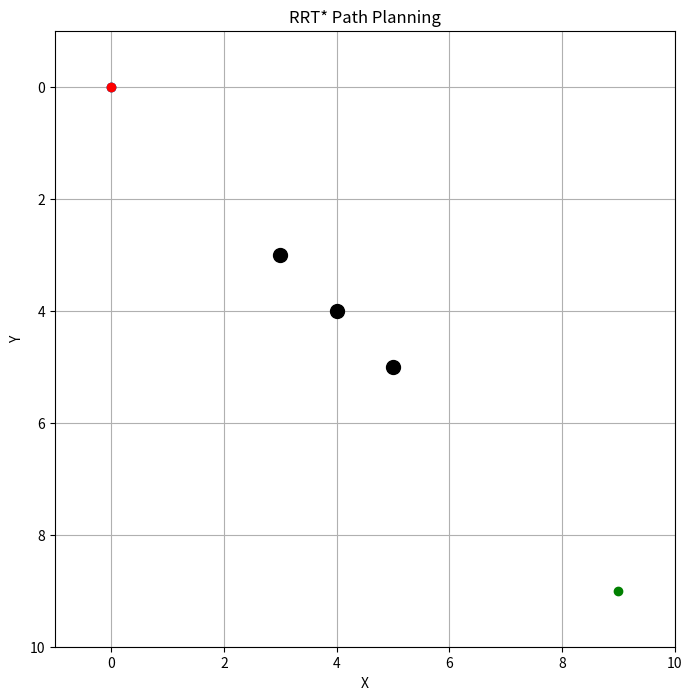

The matplotlib source for this figure:
#we need to develop an rrt algorithm where the grid is essentially the camera feed pixel coords

import numpy as np
import matplotlib.pyplot as plt

# Define the RRT class
class RRTStar:
    def __init__(self, start, goal, obstacles, grid_size, max_iter, step_size, min_dist):
        self.start = start
        self.goal = goal
        self.obstacles = obstacles
        self.grid_size = grid_size
        self.max_iter = max_iter
        self.step_size = step_size
        self.min_dist = min_dist
        self.nodes = [start]
        self.parent = [0]
        self.cost = [0]

    def generate_random_point(self):
        return (np.random.randint(0, self.grid_size[0]), np.random.randint(0, self.grid_size[1]))

    def is_valid_point(self, point):
        if point[0] < 0 or point[0] >= self.grid_size[0] or point[1] < 0 or point[1] >= self.grid_size[1]:
            return False
        for obstacle in self.obstacles:
            if np.linalg.norm(np.array(point) - np.array(obstacle)) <= self.min_dist:
                return False
        return True

    def nearest_node(self, point):
        distances = [np.linalg.norm(np.array(point) - np.array(node)) for node in self.nodes]
        nearest_index = np.argmin(distances)
        return nearest_index

    def new_node(self, nearest_index, target):
        direction = np.array(target) - np.array(self.nodes[nearest_index])
        distance = np.linalg.norm(direction)
        if distance > self.step_size:
            direction = direction / distance * self.step_size
        new_point = tuple(np.array(self.nodes[nearest_index]) + direction.astype(int))
        return new_point

    def get_parent(self, new_node):
        distances = [np.linalg.norm(np.array(new_node) - np.array(node)) for node in self.nodes]
        min_dist_index = np.argmin(distances)
        return min_dist_index

    def cost_to_node(self, index):
        cost = 0
        while index != 0:
            cost += np.linalg.norm(np.array(self.nodes[index]) - np.array(self.nodes[self.parent[index]]))
            index = self.parent[index]
        return cost

    def rewire(self, new_node_index):
        for i in range(len(self.nodes)):
            if np.linalg.norm(np.array(self.nodes[i]) - np.array(self.nodes[new_node_index])) <= self.step_size:
                if self.cost[i] > self.cost_to_node(new_node_index) + np.linalg.norm(np.array(self.nodes[i]) - np.array(self.nodes[new_node_index])):
                    self.parent[i] = new_node_index
                    self.cost[i] = self.cost_to_node(new_node_index) + np.linalg.norm(np.array(self.nodes[i]) - np.array(self.nodes[new_node_index]))

    def plan_path(self):
        for i in range(self.max_iter):
            target = self.generate_random_point()
            nearest_index = self.nearest_node(target)
            if self.is_valid_point(self.new_node(nearest_index, target)):
                new_node = self.new_node(nearest_index, target)
                self.nodes.append(new_node)
                self.parent.append(self.get_parent(new_node))
                self.cost.append(self.cost_to_node(self.parent[-1]) + np.linalg.norm(np.array(new_node) - np.array(self.nodes[self.parent[-1]])))
                self.rewire(len(self.nodes) - 1)

        # Extract the path
        path = []
        current = len(self.nodes) - 1
        while current != 0:
            path.append(self.nodes[current])
            current = self.parent[current]
        path.append(self.start)
        path.reverse()
        return path

def plot_pathfinding(start, goal, obstacles, grid_size, path):
    plt.figure(figsize=(8, 8))
    plt.plot([node[0] for node in path], [node[1] for node in path], '-o')
    plt.plot([start[0]], [start[1]], 'ro')
    plt.plot([goal[0]], [goal[1]], 'go')
    for obstacle in obstacles:
        plt.plot([obstacle[0]], [obstacle[1]], 'ko', markersize=10)
    plt.xlim(-1, grid_size[0])
    plt.ylim(-1, grid_size[1])
    plt.gca().invert_yaxis()
    plt.xlabel('X')
    plt.ylabel('Y')
    plt.title('RRT* Path Planning')
    plt.grid(True)
    plt.show()
#Width x Height : (640,480) we can kinda make an assumption that the higher something is on the camera feed,
#  the further it is for our purposes
# Example of what the inputs might look like:
#       [100,200, person], [200, 400, sports ball], [200, 400, sports ball]
#       starting point would be bottom left corner of the camera  (0, 480)
#       Add controller logic for balls, if there is more than one ball, go to ball with smaller height/y (the closer one)
start = (0, 0)
goal = (9, 9)
obstacles = [(3, 3), (4, 4), (5, 5)]
grid_size = (10, 10)
max_iter = 10
step_size = 1
min_dist = 1.5  # Minimum distance to avoid obstacles

# Create RRTStar instance and plan the path
rrt_star = RRTStar(start, goal, obstacles, grid_size, max_iter, step_size, min_dist)
path = rrt_star.plan_path()
print(path)
plot_pathfinding(start = start, goal = goal, obstacles =obstacles, grid_size= grid_size, path = path)

